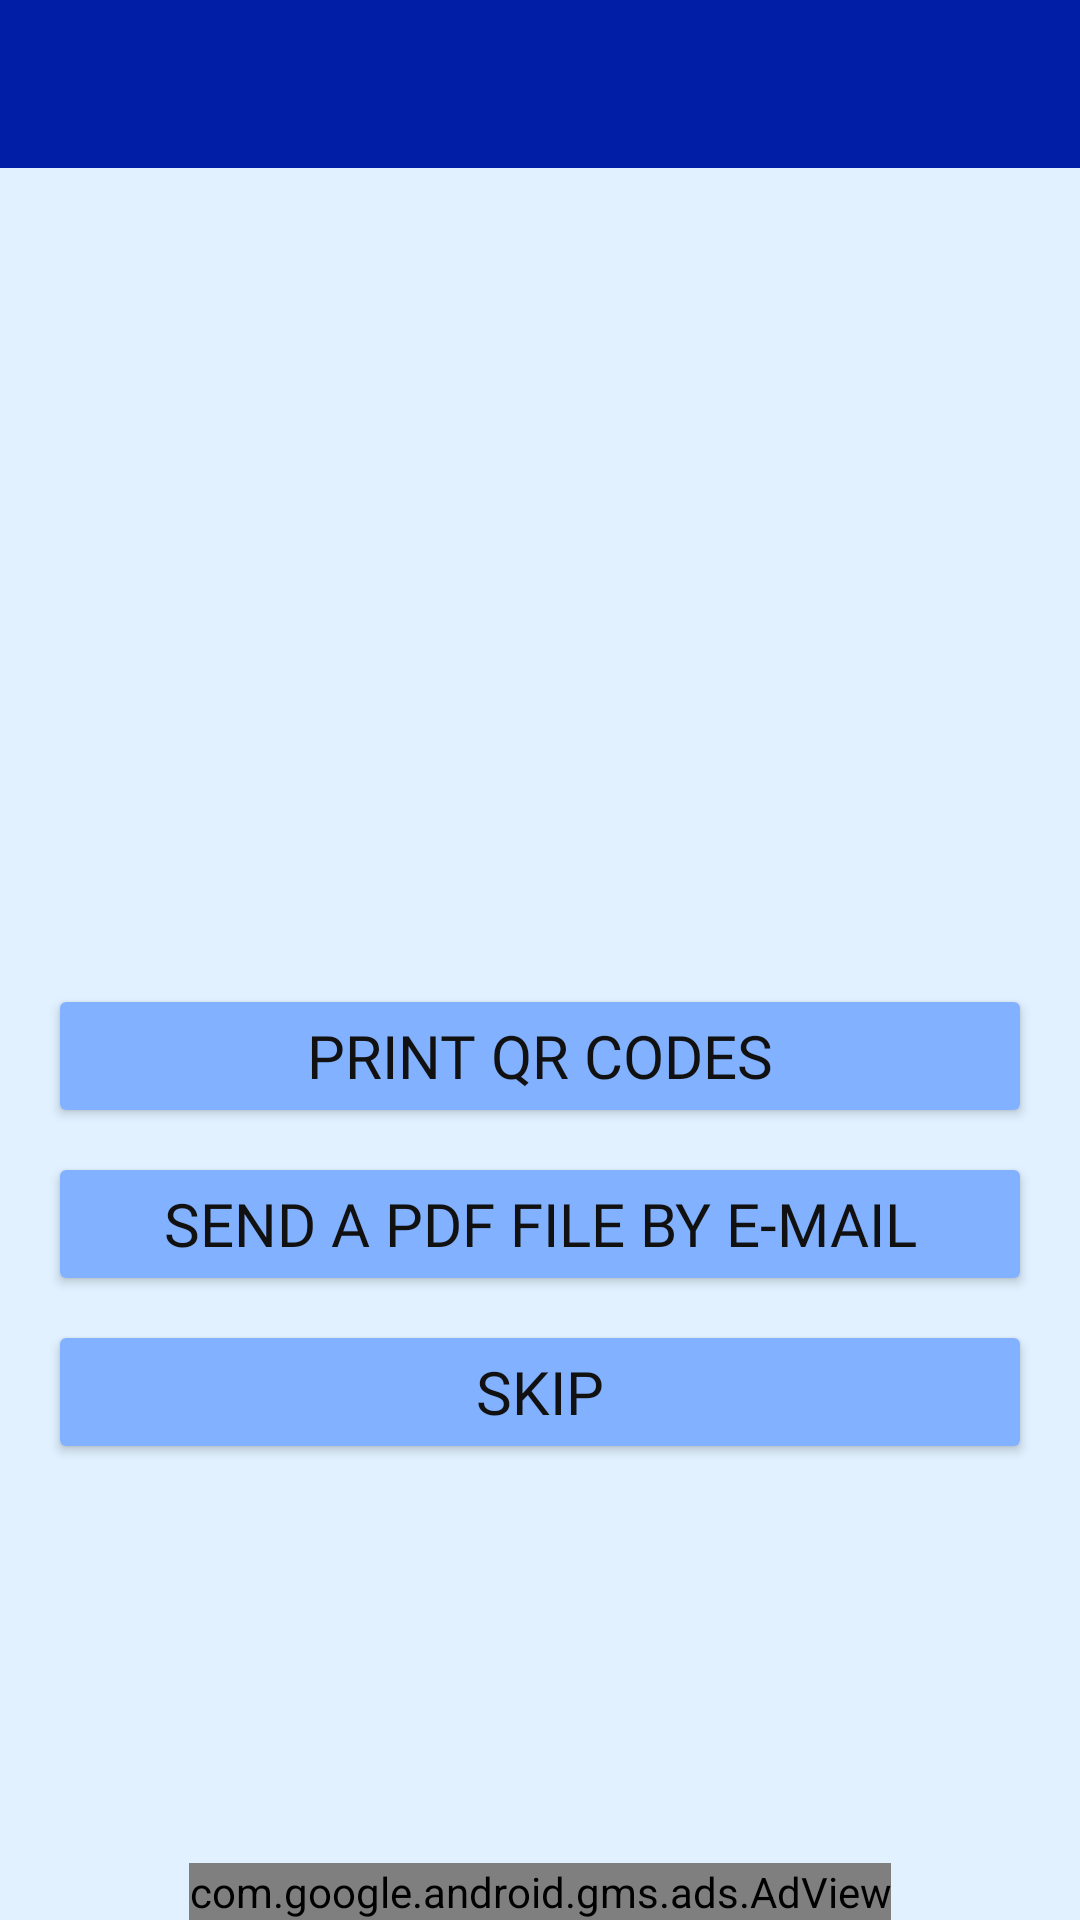

Here is an Android app screen rendered from its layout file. Give the layout XML and the strings, colors and styles it references.
<!-- AndroidManifest.xml: activity theme AppTheme.NoActionBar -->
<!-- res/layout/activity_print_qrcodes.xml -->
<?xml version="1.0" encoding="utf-8"?>
<androidx.constraintlayout.widget.ConstraintLayout
    xmlns:android="http://schemas.android.com/apk/res/android"
    xmlns:ads="http://schemas.android.com/apk/res-auto"
    xmlns:tools="http://schemas.android.com/tools"
    android:layout_width="match_parent"
    android:layout_height="match_parent"
    android:id="@+id/layout"
    tools:context=".activity.PrintQRCodesActivity">

    <com.google.android.material.appbar.AppBarLayout
        android:layout_width="match_parent"
        android:layout_height="wrap_content"
        android:theme="@style/AppTheme.AppBarOverlay"
        ads:layout_constraintEnd_toEndOf="parent"
        ads:layout_constraintStart_toStartOf="parent"
        ads:layout_constraintTop_toTopOf="parent">

    </com.google.android.material.appbar.AppBarLayout>

    <androidx.constraintlayout.widget.ConstraintLayout
        android:layout_width="match_parent"
        android:layout_height="match_parent"
        tools:context=".activity.PrintQRCodesActivity"
        android:paddingBottom="50dp">

        <com.google.android.material.appbar.AppBarLayout
            android:layout_width="match_parent"
            android:layout_height="wrap_content"
            android:theme="@style/AppTheme.AppBarOverlay"
            ads:layout_constraintEnd_toEndOf="parent"
            ads:layout_constraintStart_toStartOf="parent"
            ads:layout_constraintTop_toTopOf="parent">

            <androidx.appcompat.widget.Toolbar
                android:id="@+id/toolbar"
                android:layout_width="match_parent"
                android:layout_height="wrap_content"
                android:background="?attr/colorPrimary"
                android:minHeight="?attr/actionBarSize"
                android:theme="?attr/actionBarTheme"
                ads:layout_constraintEnd_toEndOf="parent"
                ads:layout_constraintStart_toStartOf="parent"
                ads:layout_constraintTop_toTopOf="parent" />
        </com.google.android.material.appbar.AppBarLayout>

        <ImageView
            android:id="@+id/image_qrCode"
            android:layout_width="200dp"
            android:layout_height="200dp"
            android:layout_gravity="center"
            android:layout_marginStart="16dp"
            android:layout_marginTop="96dp"
            android:layout_marginEnd="16dp"
            android:contentDescription="@string/PrintQRCodesActivity_print_qr_codes"
            ads:layout_constraintEnd_toEndOf="parent"
            ads:layout_constraintStart_toStartOf="parent"
            ads:layout_constraintTop_toTopOf="parent" />

        <Button
            android:id="@+id/button_printQRCodes"
            android:layout_width="match_parent"
            android:gravity="center"
            android:layout_height="wrap_content"
            android:layout_marginStart="16dp"
            android:layout_marginTop="32dp"
            android:layout_marginEnd="16dp"
            android:textSize="20sp"
            android:fontFamily="@font/proxima_nova_extra_condensed_bold"
            android:text="@string/PrintQRCodesActivity_print_qr_codes"
            android:textColor="@color/text_color"
            ads:layout_constraintEnd_toEndOf="parent"
            ads:layout_constraintStart_toStartOf="parent"
            ads:layout_constraintTop_toBottomOf="@id/image_qrCode" />

        <Button
            android:id="@+id/button_sendPdfByEmail"
            android:layout_width="match_parent"
            android:gravity="center"
            android:layout_height="wrap_content"
            android:layout_marginStart="16dp"
            android:layout_marginTop="8dp"
            android:layout_marginEnd="16dp"
            android:textSize="20sp"
            android:fontFamily="@font/proxima_nova_extra_condensed_bold"
            android:text="@string/PrintQRCodesActivity_send_pdf_via_email"
            android:textColor="@color/text_color"
            ads:layout_constraintEnd_toEndOf="parent"
            ads:layout_constraintStart_toStartOf="parent"
            ads:layout_constraintTop_toBottomOf="@id/button_printQRCodes" />

        <Button
            android:id="@+id/button_skip"
            android:layout_width="match_parent"
            android:gravity="center"
            android:layout_height="wrap_content"
            android:layout_marginStart="16dp"
            android:layout_marginTop="8dp"
            android:layout_marginEnd="16dp"
            android:textSize="20sp"
            android:fontFamily="@font/proxima_nova_extra_condensed_bold"
            android:text="@string/PrintQRCodesActivity_skip"
            android:textColor="@color/text_color"
            ads:layout_constraintEnd_toEndOf="parent"
            ads:layout_constraintStart_toStartOf="parent"
            ads:layout_constraintTop_toBottomOf="@id/button_sendPdfByEmail" />

    </androidx.constraintlayout.widget.ConstraintLayout>

    <com.google.android.gms.ads.AdView
        android:id="@+id/adview"
        android:layout_width="wrap_content"
        android:layout_height="wrap_content"
        android:layout_marginStart="8dp"
        android:layout_marginEnd="8dp"
        ads:adSize="BANNER"
        ads:adUnitId="@string/banner_ad_unit_id"
        ads:layout_constraintBottom_toBottomOf="parent"
        ads:layout_constraintEnd_toEndOf="parent"
        ads:layout_constraintStart_toStartOf="parent" />

</androidx.constraintlayout.widget.ConstraintLayout>
<!-- resources referenced by this layout -->
<resources>
  <color name="text_color">#111111</color>
  <string name="PrintQRCodesActivity_print_qr_codes">Print QR codes</string>
  <string name="PrintQRCodesActivity_send_pdf_via_email">Send a PDF file by e-mail</string>
  <string name="PrintQRCodesActivity_skip">Skip</string>
  <string name="banner_ad_unit_id" translatable="false">ca-app-pub-4025776034769422/4404129112</string>
  <style name="AppTheme.AppBarOverlay" parent="ThemeOverlay.AppCompat.Dark.ActionBar" />
  <style name="AppTheme.NoActionBar">
          <item name="windowActionBar">false</item>
          <item name="windowNoTitle">true</item>
      </style>
</resources>
